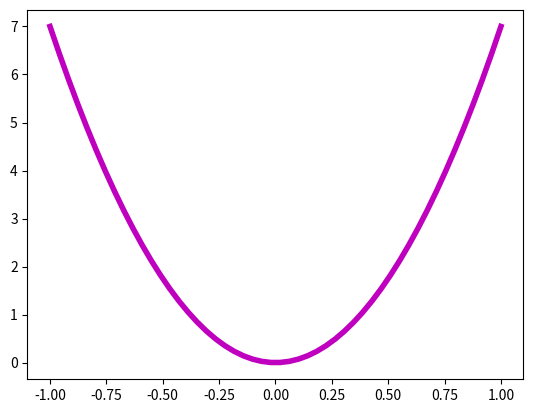

This chart was generated by the following Python code:
import matplotlib.pyplot as plt
import numpy as np

x = np.linspace(-1, 1, 50)
y = 7*x*x

plt.plot(x, y,'m-',linewidth=4)
plt.savefig('chart.png')
